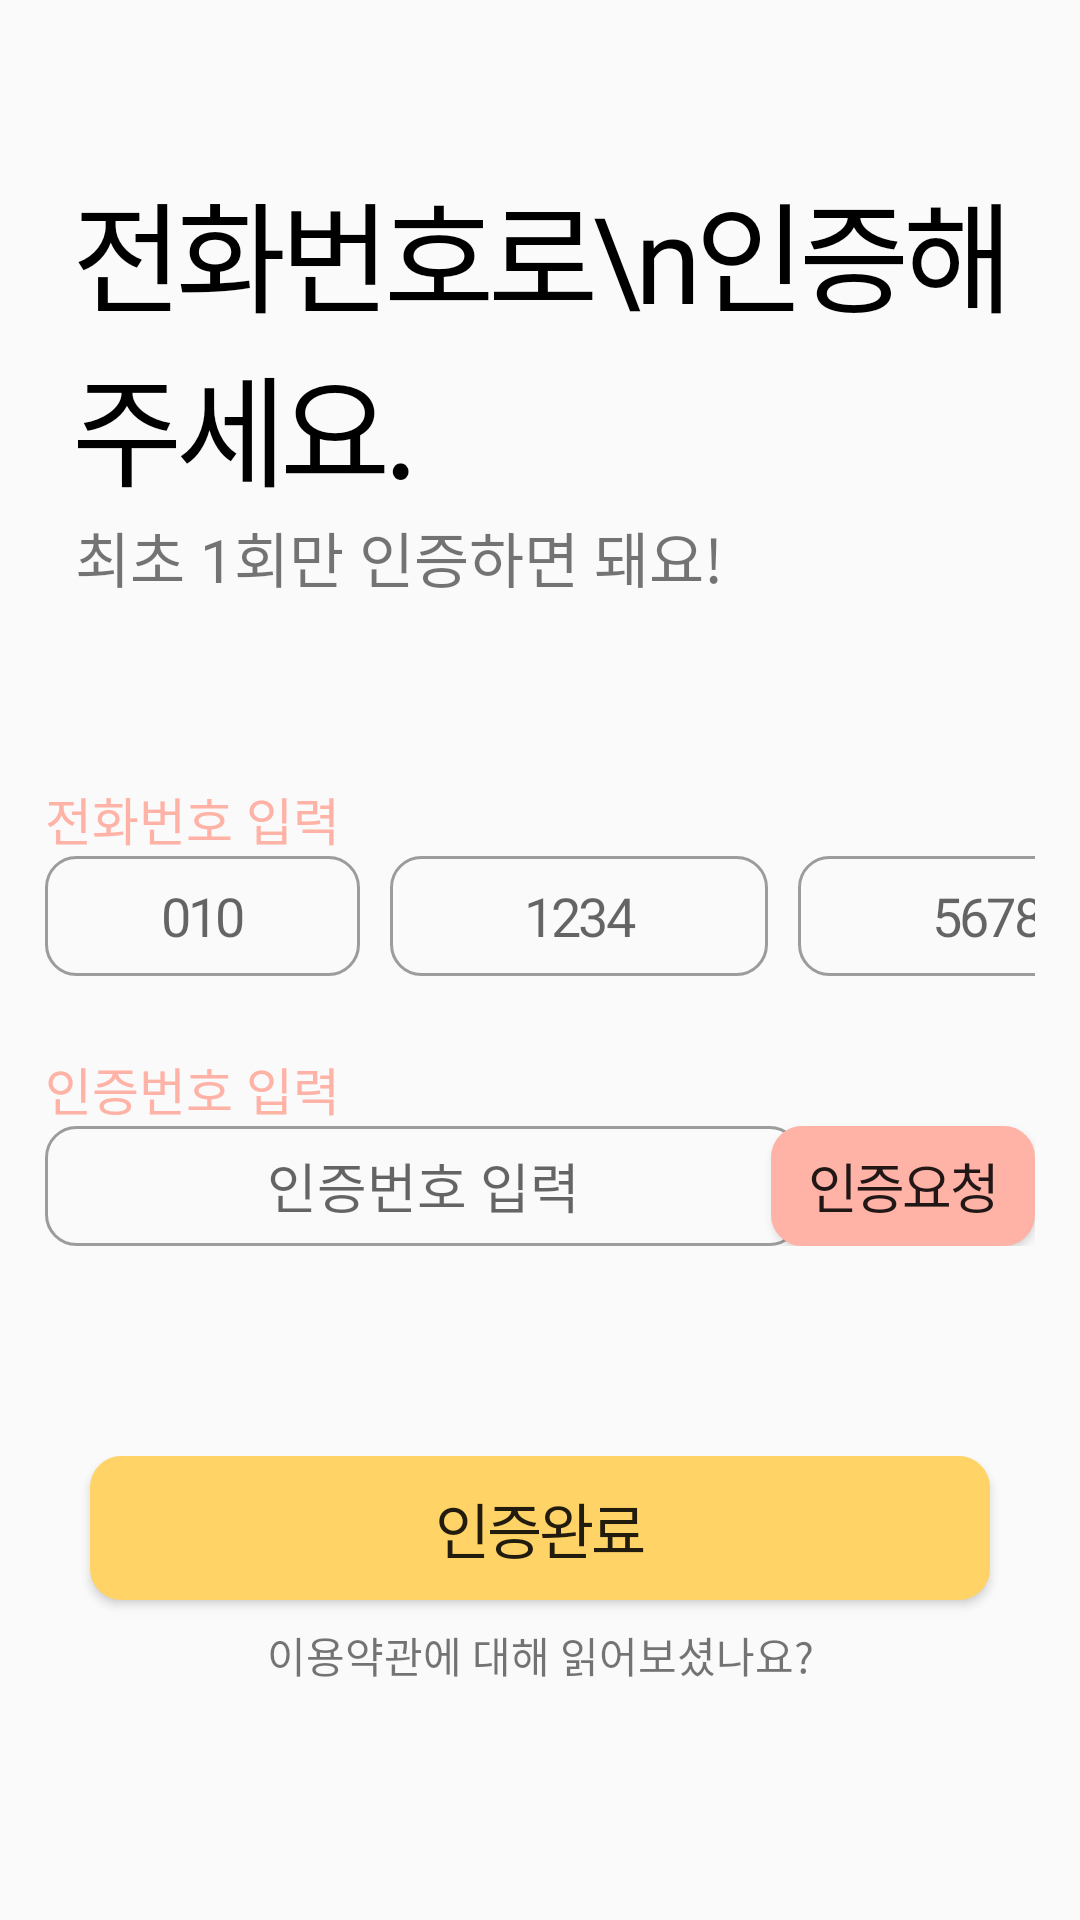

This screen was rendered from an Android layout file. Write that file and the resources it references.
<!-- AndroidManifest.xml: application theme Theme.Sofront -->
<!-- res/layout/activity_num_auth.xml -->
<?xml version="1.0" encoding="utf-8"?>
<androidx.constraintlayout.widget.ConstraintLayout xmlns:android="http://schemas.android.com/apk/res/android"
    xmlns:app="http://schemas.android.com/apk/res-auto"
    xmlns:tools="http://schemas.android.com/tools"
    android:layout_width="match_parent"
    android:layout_height="match_parent"
    tools:context=".NumAuth"
    android:padding="15dp">

    <TextView
        android:id="@+id/title"
        android:layout_width="wrap_content"
        android:layout_height="wrap_content"
        android:text="전화번호로\n인증해주세요."
        android:fontFamily="@font/nixgonb"
        android:textSize="40sp"
        android:letterSpacing="-0.05"
        android:textColor="@color/black"
        app:layout_constraintTop_toTopOf="parent"
        app:layout_constraintLeft_toLeftOf="parent"
        android:paddingTop="40dp"
        android:paddingLeft="10dp"/>

    <TextView
        android:id="@+id/sub"
        android:layout_width="wrap_content"
        android:layout_height="wrap_content"
        android:text="최초 1회만 인증하면 돼요!"
        android:fontFamily="@font/nixgonm"
        app:layout_constraintTop_toBottomOf="@id/title"
        android:textSize="20sp"
        app:layout_constraintLeft_toLeftOf="parent"
        android:paddingLeft="10dp"/>

    <androidx.constraintlayout.widget.ConstraintLayout
        android:id="@+id/lay"
        android:layout_width="wrap_content"
        android:layout_height="wrap_content"
        app:layout_constraintLeft_toLeftOf="parent"
        app:layout_constraintRight_toRightOf="parent"
        app:layout_constraintTop_toBottomOf="@id/sub"
        android:layout_marginTop="60dp">

        <TextView
            android:id="@+id/exp"
            android:layout_width="wrap_content"
            android:layout_height="wrap_content"
            android:text="전화번호 입력"
            android:fontFamily="@font/nixgonm"
            android:textSize="17sp"
            android:textColor="@color/pastel_pink"
            app:layout_constraintLeft_toLeftOf="parent"
            app:layout_constraintTop_toTopOf="parent"/>

        <EditText
            android:id="@+id/num_first_et"
            android:layout_width="wrap_content"
            android:layout_height="40dp"
            android:ems="5"
            android:hint="010"
            android:inputType="number"
            android:background="@drawable/signup_eidt"
            android:letterSpacing="-0.05"
            android:fontFamily="@font/nixgonm"
            android:maxLength="3"
            android:maxLines="1"
            android:gravity="center"
            app:layout_constraintTop_toBottomOf="@id/exp"
            app:layout_constraintLeft_toLeftOf="parent"/>

        <EditText
            android:id="@+id/num_second_et"
            android:layout_width="wrap_content"
            android:layout_height="40dp"
            android:ems="6"
            android:hint="1234"
            android:inputType="number"
            android:background="@drawable/signup_eidt"
            android:letterSpacing="-0.05"
            android:fontFamily="@font/nixgonm"
            android:gravity="center"
            android:maxLength="4"
            android:maxLines="1"
            android:layout_marginLeft="10dp"
            app:layout_constraintLeft_toRightOf="@id/num_first_et"
            app:layout_constraintTop_toTopOf="@id/num_first_et"/>

        <EditText
            android:id="@+id/num_third_et"
            android:layout_width="wrap_content"
            android:ems="6"
            android:layout_height="40dp"
            android:hint="5678"
            android:inputType="number"
            android:background="@drawable/signup_eidt"
            android:letterSpacing="-0.05"
            android:fontFamily="@font/nixgonm"
            android:gravity="center"
            android:maxLength="4"
            android:maxLines="1"
            android:layout_marginLeft="10dp"
            app:layout_constraintLeft_toRightOf="@id/num_second_et"
            app:layout_constraintTop_toTopOf="@id/num_second_et"/>

        <TextView
            android:id="@+id/exp2"
            android:layout_width="wrap_content"
            android:layout_height="wrap_content"
            android:text="인증번호 입력"
            android:fontFamily="@font/nixgonm"
            android:textSize="17sp"
            android:textColor="@color/pastel_pink"
            app:layout_constraintLeft_toLeftOf="parent"
            app:layout_constraintBottom_toTopOf="@id/auth_et"
            app:layout_constraintTop_toBottomOf="@id/num_first_et"
            android:layout_marginTop="25dp"/>

        <EditText
            android:id="@+id/auth_et"
            android:layout_width="wrap_content"
            android:layout_height="40dp"
            android:ems="12"
            android:inputType="number"
            android:background="@drawable/signup_eidt"
            android:hint="인증번호 입력"
            android:gravity="center"
            android:fontFamily="@font/nixgonm"
            app:layout_constraintTop_toBottomOf="@id/exp2"
            app:layout_constraintLeft_toLeftOf="parent" />

        <Button
            android:id="@+id/ge_auth"
            android:layout_width="wrap_content"
            android:layout_height="40dp"
            android:background="@drawable/radius"
            android:backgroundTint="@color/pastel_pink"
            android:text="인증요청"
            android:fontFamily="@font/nixgonm"
            android:textSize="18sp"
            android:letterSpacing="-0.05"
            app:layout_constraintRight_toRightOf="parent"
            app:layout_constraintTop_toTopOf="@id/auth_et"/>

    </androidx.constraintlayout.widget.ConstraintLayout>

    <Button
        android:id="@+id/complete"
        android:layout_width="300dp"
        android:layout_height="wrap_content"
        android:text="인증완료"
        android:background="@drawable/radius"
        android:backgroundTint="@color/patel_yellow"
        android:fontFamily="@font/nixgonm"
        android:textSize="20sp"
        android:letterSpacing="-0.05"
        app:layout_constraintLeft_toLeftOf="parent"
        app:layout_constraintRight_toRightOf="parent"
        android:layout_marginTop="70dp"
        app:layout_constraintTop_toBottomOf="@id/lay"/>

    <TextView
        android:layout_width="wrap_content"
        android:layout_height="wrap_content"
        android:text="이용약관에 대해 읽어보셨나요?"
        android:fontFamily="@font/nixgonm"
        app:layout_constraintLeft_toLeftOf="parent"
        app:layout_constraintRight_toRightOf="parent"
        app:layout_constraintTop_toBottomOf="@id/complete"
        android:paddingTop="8dp"/>


</androidx.constraintlayout.widget.ConstraintLayout>
<!-- resources referenced by this layout -->
<resources>
  <color name="black">#FF000000</color>
  <color name="pastel_pink">#FFB2A6</color>
  <color name="patel_yellow">#FFD365</color>
  <!-- drawable radius (drawable) -->
  <?xml version="1.0" encoding="utf-8"?>
  <shape xmlns:android="http://schemas.android.com/apk/res/android"
      android:shape="rectangle" >
      <solid android:color="@color/white"/>
      <corners android:bottomRightRadius="10dp"
          android:bottomLeftRadius="10dp"
          android:topLeftRadius="10dp"
          android:topRightRadius="10dp"/>
      <stroke
          android:width="1dp"
          android:color="@color/white" />
  
  </shape>
  <!-- drawable signup_eidt (drawable) -->
  <?xml version="1.0" encoding="utf-8"?>
  <shape xmlns:android="http://schemas.android.com/apk/res/android"
      android:shape="rectangle" >
      <corners android:bottomRightRadius="10dp"
          android:bottomLeftRadius="10dp"
          android:topLeftRadius="10dp"
          android:topRightRadius="10dp"/>
      <stroke
          android:width="1dp"
          android:color="#9C9C9C" />
  
  </shape>
  <style name="Theme.Sofront" parent="Theme.AppCompat.Light">
          
          <item name="colorPrimary">@color/patel_yellow</item>
          <item name="colorPrimaryVariant">@color/yellow</item>
          <item name="colorOnPrimary">@color/white</item>
          
          <item name="colorSecondary">@color/teal_200</item>
          <item name="colorSecondaryVariant">@color/teal_700</item>
          <item name="colorOnSecondary">@color/black</item>
          
          <item name="android:statusBarColor" tools:targetApi="l">?attr/colorPrimaryVariant</item>
          
          <item name="windowActionBar">false</item>
          <item name="windowNoTitle">true</item>
          <item name="android:windowFullscreen">true</item>
          <item name="bottomSheetDialogTheme">@style/AppBottomSheetDialogTheme</item>
      </style>
  <color name="white">#FFFFFFFF</color>
  <color name="teal_200">#FF03DAC5</color>
  <color name="teal_700">#FF018786</color>
  <style name="AppBottomSheetDialogTheme" parent="Theme.MaterialComponents.Light.BottomSheetDialog">
          <item name="bottomSheetStyle">@style/CustomBottomSheetStyle</item>
      </style>
  <style name="CustomBottomSheetStyle" parent="Widget.Design.BottomSheet.Modal">
          <item name="android:background">@drawable/bottomsheet_border</item>
      </style>
</resources>
